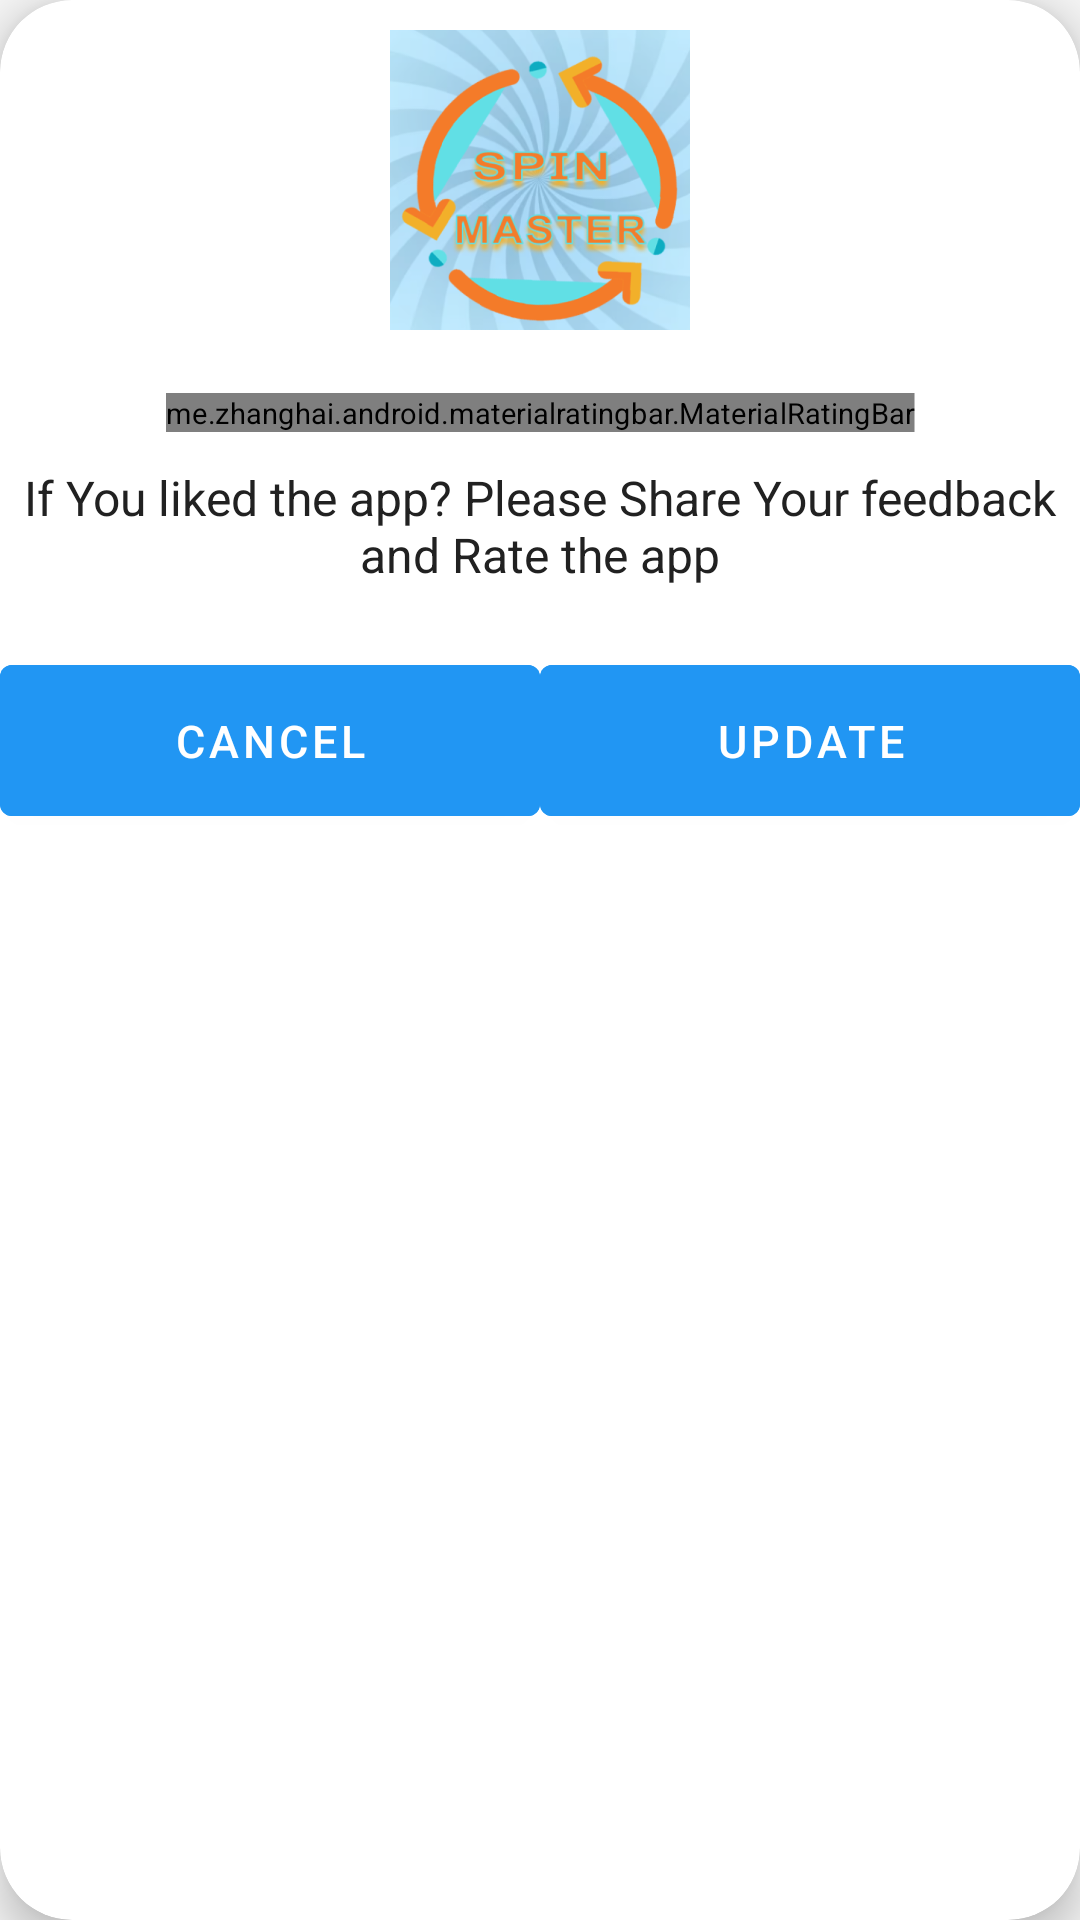

Android layout source for this screen:
<!-- AndroidManifest.xml: application theme Theme.CoinMaster -->
<!-- res/layout/dialog_update_app.xml -->
<?xml version="1.0" encoding="utf-8"?>
<com.google.android.material.card.MaterialCardView xmlns:android="http://schemas.android.com/apk/res/android"
    xmlns:app="http://schemas.android.com/apk/res-auto"
    xmlns:tools="http://schemas.android.com/tools"
    android:layout_width="wrap_content"
    android:layout_height="wrap_content"
    app:cardCornerRadius="24dp"
    app:cardElevation="8dp"
    android:layout_gravity="center"
    android:padding="24dp">

    <LinearLayout
        android:layout_width="match_parent"
        android:layout_height="wrap_content"
        android:orientation="vertical"
        android:gravity="center">

        <ImageView
            android:id="@+id/dialog_rating_icon"
            android:layout_width="100dp"
            android:layout_height="100dp"
            android:layout_gravity="center_horizontal"
            android:src="@drawable/ic_app_logo"
            android:layout_marginTop="10dp"
            android:layout_marginBottom="10dp" />

        <com.google.android.material.textview.MaterialTextView
            android:id="@+id/dialog_rating_title"
            android:layout_width="match_parent"
            android:layout_height="wrap_content"
            android:gravity="center"
            android:padding="20dp"
            android:textSize="20sp"
            android:visibility="gone" />

        <me.zhanghai.android.materialratingbar.MaterialRatingBar
            android:id="@+id/dialog_rating_rating_bar"
            android:layout_width="wrap_content"
            android:layout_height="wrap_content"
            android:layout_gravity="center_horizontal"
            android:layout_marginTop="8dp"
            android:numStars="5"
            android:scaleX="0.7"
            android:scaleY="0.7"
            android:stepSize="1" />

        <com.google.android.material.textview.MaterialTextView
            android:id="@+id/textView_description_dialog_update"
            android:layout_width="match_parent"
            android:layout_height="wrap_content"
            android:gravity="center"
            android:text="If You liked the app? Please Share Your feedback and Rate the app"
            android:textColor="?attr/colorOnSurface"
            android:textSize="16sp"
            android:layout_marginTop="8dp" />

        <com.google.android.material.textview.MaterialTextView
            android:id="@+id/dialog_rating_feedback_title"
            android:layout_width="match_parent"
            android:layout_height="wrap_content"
            android:textColor="?attr/colorOnSurface"
            android:textSize="18sp"
            android:visibility="gone"
            android:layout_marginTop="15dp" />

        <com.google.android.material.textfield.TextInputEditText
            android:id="@+id/dialog_rating_feedback"
            android:layout_width="match_parent"
            android:layout_height="100dp"
            android:background="@drawable/edittext_background"
            android:gravity="top|start"
            android:inputType="textMultiLine"
            android:lines="8"
            android:maxLines="10"
            android:minLines="6"
            android:padding="10dp"
            android:textColorHint="?attr/colorOnSurface"
            android:visibility="gone"
            android:layout_marginTop="8dp" />

        <LinearLayout
            android:id="@+id/dialog_rating_feedback_buttons"
            android:layout_width="match_parent"
            android:layout_height="wrap_content"
            android:orientation="horizontal"
            android:visibility="gone"
            android:layout_marginTop="8dp">

            <com.google.android.material.textview.MaterialTextView
                android:id="@+id/dialog_rating_button_feedback_cancel"
                android:layout_width="0dp"
                android:layout_height="wrap_content"
                android:layout_weight="1"
                android:gravity="center"
                android:padding="15dp"
                android:textSize="15sp" />

            <com.google.android.material.textview.MaterialTextView
                android:id="@+id/dialog_rating_button_feedback_submit"
                android:layout_width="0dp"
                android:layout_height="wrap_content"
                android:layout_weight="1"
                android:gravity="center"
                android:padding="15dp"
                android:textSize="15sp" />
        </LinearLayout>

        <LinearLayout
            android:id="@+id/dialog_rating_buttons"
            android:layout_width="match_parent"
            android:layout_height="wrap_content"
            android:orientation="horizontal"
            android:layout_marginTop="20dp">

            <com.google.android.material.button.MaterialButton
                android:id="@+id/button_cancel_dialog_update"
                android:layout_width="0dp"
                android:layout_height="wrap_content"
                android:layout_weight="1"
                android:gravity="center"
                android:padding="15dp"
                android:text="Cancel"
                android:textColor="?attr/colorOnPrimary"
                android:backgroundTint="?attr/colorPrimary"
                android:textSize="15sp" />

            <com.google.android.material.button.MaterialButton
                android:id="@+id/button_update_dialog_update"
                android:layout_width="0dp"
                android:layout_height="wrap_content"
                android:layout_weight="1"
                android:gravity="center"
                android:padding="15dp"
                android:text="Update"
                android:textColor="?attr/colorOnPrimary"
                android:backgroundTint="?attr/colorPrimary"
                android:textSize="15sp" />
        </LinearLayout>
    </LinearLayout>
</com.google.android.material.card.MaterialCardView>
<!-- resources referenced by this layout -->
<resources>
  <!-- drawable edittext_background (drawable) -->
  <?xml version="1.0" encoding="utf-8"?>
  <shape xmlns:android="http://schemas.android.com/apk/res/android" xmlns:app="http://schemas.android.com/apk/res-auto" xmlns:aapt="http://schemas.android.com/aapt" android:shape="rectangle">
      <solid android:color="@color/white"/>
      <stroke android:width="0.5dp" android:color="@color/black"/>
      <corners android:radius="4dp"/>
  </shape>
  <!-- drawable ic_app_logo: png bitmap (drawable, 236734 bytes) -->
  <style name="Theme.CoinMaster" parent="Theme.MaterialComponents.DayNight.NoActionBar">
          
          <item name="colorPrimary">@color/primary</item>
          <item name="colorPrimaryDark">@color/primary_dark</item>
          <item name="colorPrimaryVariant">@color/primary_light</item>
          <item name="colorOnPrimary">@color/text_light</item>
          
          
          <item name="colorSecondary">@color/secondary</item>
          <item name="colorSecondaryVariant">@color/accent</item>
          <item name="colorOnSecondary">@color/text_light</item>
          
          
          <item name="colorAccent">@color/accent</item>
          <item name="colorTertiary">@color/highlight</item>
          <item name="colorOnTertiary">@color/text_primary</item>
          
          
          <item name="android:colorBackground">@color/background</item>
          <item name="colorSurface">@color/card_bg</item>
          <item name="colorOnSurface">@color/text_primary</item>
          <item name="colorSurfaceVariant">@color/surface_light</item>
          <item name="colorOnSurfaceVariant">@color/text_secondary</item>
          
          
          <item name="colorPrimaryContainer">@color/colorPrimaryContainer</item>
          <item name="colorSecondaryContainer">@color/colorSecondaryContainer</item>
          <item name="colorTertiaryContainer">@color/colorTertiaryContainer</item>
          <item name="colorOnPrimaryContainer">@color/text_primary</item>
          <item name="colorOnSecondaryContainer">@color/text_primary</item>
          <item name="colorOnTertiaryContainer">@color/text_primary</item>
          
          
          <item name="android:statusBarColor">@color/primary_dark</item>
          <item name="android:navigationBarColor">@color/primary_dark</item>
          
          
          <item name="colorButtonNormal">@color/button_primary</item>
          
          
          <item name="android:textColorPrimary">@color/text_primary</item>
          <item name="android:textColorSecondary">@color/text_secondary</item>
          <item name="android:textColorHint">@color/text_secondary</item>
          
          
          <item name="colorControlHighlight">@color/primary_light</item>
          <item name="colorControlNormal">@color/primary</item>
          
          
          <item name="colorError">@color/error</item>
          <item name="colorOnError">@color/text_light</item>
          <item name="colorErrorContainer">@color/error</item>
          <item name="colorOnErrorContainer">@color/text_light</item>
          
          
          <item name="colorOutline">@color/text_secondary</item>
          <item name="colorOutlineVariant">@color/text_secondary</item>
      </style>
  <color name="white">#FFFFFF</color>
  <color name="black">#000000</color>
  <color name="primary">#2196F3</color>
  <color name="primary_dark">#1976D2</color>
  <color name="primary_light">#BBDEFB</color>
  <color name="text_light">#FFFFFF</color>
  <color name="secondary">#00BCD4</color>
  <color name="accent">#E91E63</color>
  <color name="highlight">#FFC107</color>
  <color name="text_primary">#212121</color>
  <color name="background">#F5F5F5</color>
  <color name="card_bg">#FFFFFF</color>
  <color name="surface_light">#FAFAFA</color>
  <color name="text_secondary">#757575</color>
  <color name="colorPrimaryContainer">#E3F2FD</color>
  <color name="colorSecondaryContainer">#E0F7FA</color>
  <color name="colorTertiaryContainer">#FFF3E0</color>
  <color name="button_primary">#2196F3</color>
  <color name="error">#F44336</color>
</resources>
